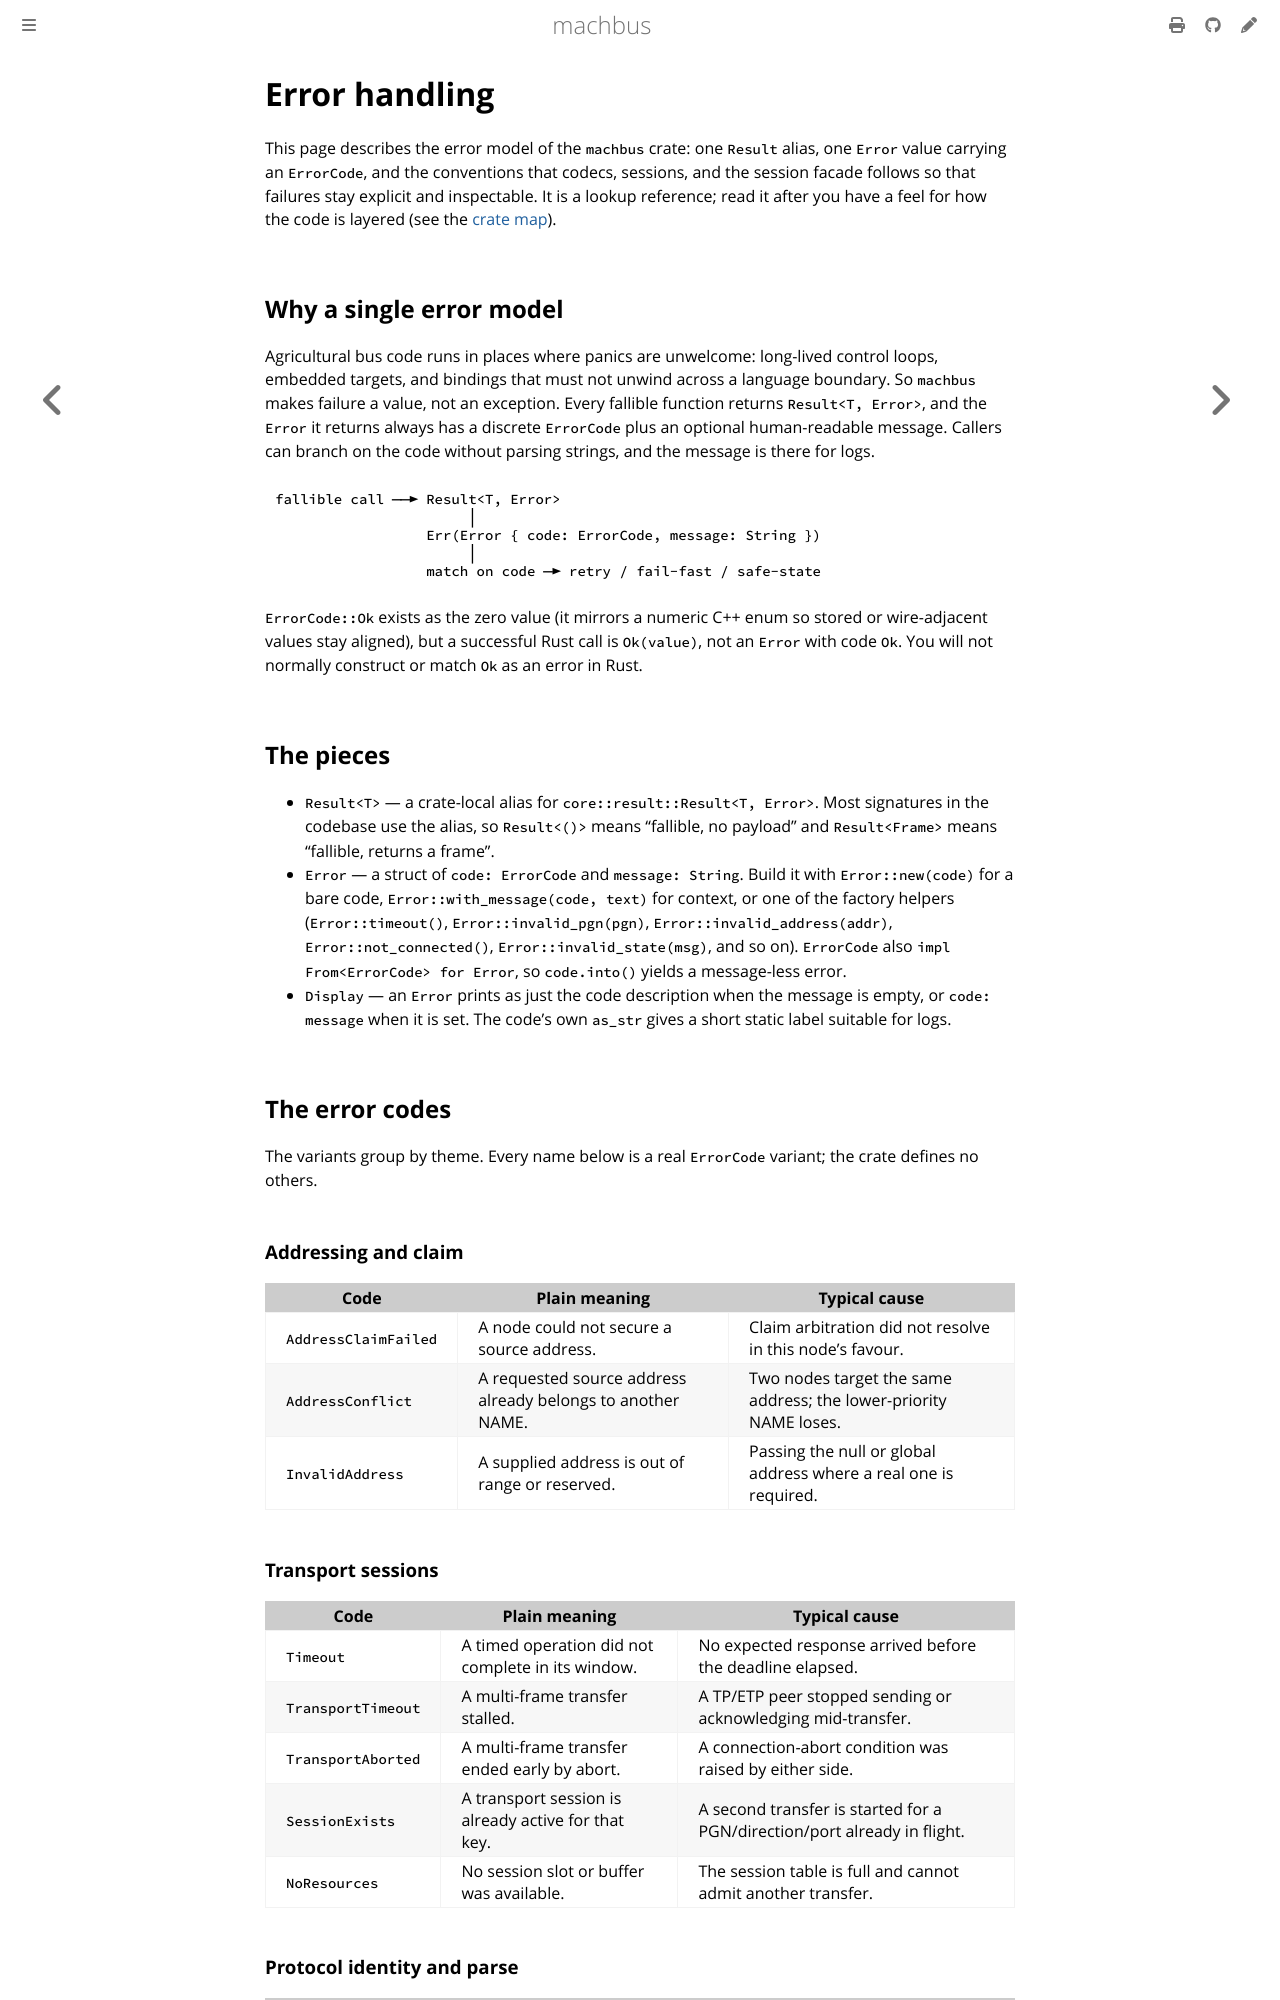

repository: robolibs/machbus · page: reference/error-handling.html · generator: mdbook

# Error handling

This page describes the error model of the `machbus` crate: one `Result`
alias, one `Error` value carrying an `ErrorCode`, and the conventions that codecs,
sessions, and the session facade follows so that failures stay explicit and
inspectable. It is a lookup reference; read it after you have a feel for how the
code is layered (see the [crate map](crate-map.md)).

## Why a single error model

Agricultural bus code runs in places where panics are unwelcome: long-lived
control loops, embedded targets, and bindings that must not unwind across a
language boundary. So `machbus` makes failure a value, not an exception. Every
fallible function returns `Result<T, Error>`, and the `Error` it returns always
has a discrete `ErrorCode` plus an optional human-readable message. Callers can
branch on the code without parsing strings, and the message is there for logs.

```
fallible call ──► Result<T, Error>
                       │
                  Err(Error { code: ErrorCode, message: String })
                       │
                  match on code ─► retry / fail-fast / safe-state
```

`ErrorCode::Ok` exists as the zero value (it mirrors a numeric C++ enum so stored
or wire-adjacent values stay aligned), but a successful Rust call is `Ok(value)`,
not an `Error` with code `Ok`. You will not normally construct or match `Ok` as an
error in Rust.

## The pieces

- `Result<T>` — a crate-local alias for `core::result::Result<T, Error>`. Most
  signatures in the codebase use the alias, so `Result<()>` means "fallible, no
  payload" and `Result<Frame>` means "fallible, returns a frame".
- `Error` — a struct of `code: ErrorCode` and `message: String`. Build it with
  `Error::new(code)` for a bare code, `Error::with_message(code, text)` for
  context, or one of the factory helpers (`Error::timeout()`,
  `Error::invalid_pgn(pgn)`, `Error::invalid_address(addr)`,
  `Error::not_connected()`, `Error::invalid_state(msg)`, and so on). `ErrorCode`
  also `impl From<ErrorCode> for Error`, so `code.into()` yields a message-less
  error.
- `Display` — an `Error` prints as just the code description when the message is
  empty, or `code: message` when it is set. The code's own `as_str` gives a short
  static label suitable for logs.

## The error codes

The variants group by theme. Every name below is a real `ErrorCode` variant; the
crate defines no others.

### Addressing and claim

| Code | Plain meaning | Typical cause |
| --- | --- | --- |
| `AddressClaimFailed` | A node could not secure a source address. | Claim arbitration did not resolve in this node's favour. |
| `AddressConflict` | A requested source address already belongs to another NAME. | Two nodes target the same address; the lower-priority NAME loses. |
| `InvalidAddress` | A supplied address is out of range or reserved. | Passing the null or global address where a real one is required. |

### Transport sessions

| Code | Plain meaning | Typical cause |
| --- | --- | --- |
| `Timeout` | A timed operation did not complete in its window. | No expected response arrived before the deadline elapsed. |
| `TransportTimeout` | A multi-frame transfer stalled. | A TP/ETP peer stopped sending or acknowledging mid-transfer. |
| `TransportAborted` | A multi-frame transfer ended early by abort. | A connection-abort condition was raised by either side. |
| `SessionExists` | A transport session is already active for that key. | A second transfer is started for a PGN/direction/port already in flight. |
| `NoResources` | No session slot or buffer was available. | The session table is full and cannot admit another transfer. |
